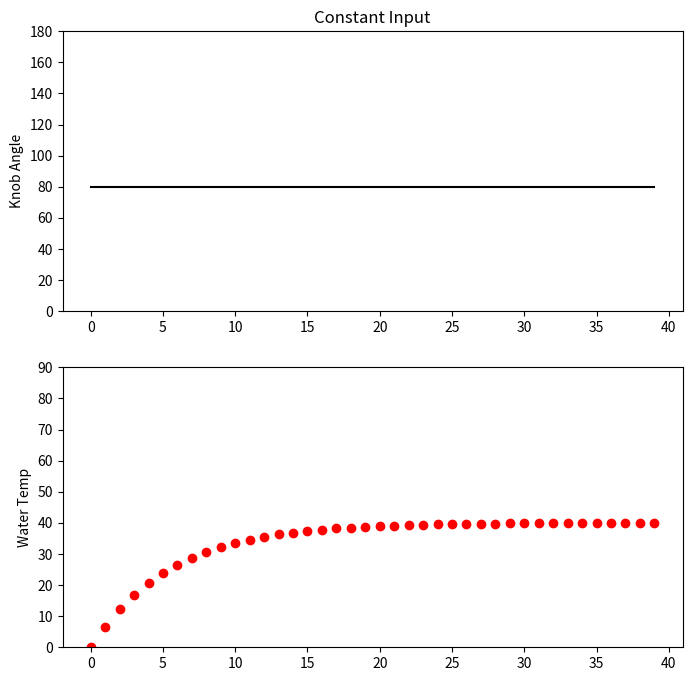
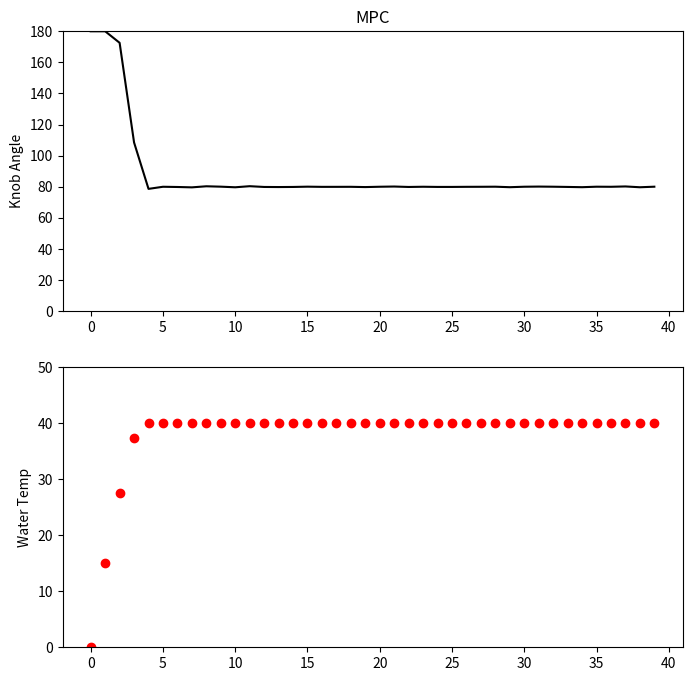

Reproduce these figures in Python, in order.
import numpy as np
import matplotlib.pyplot as plt
from scipy.optimize import minimize

class ModelPredictiveControl:
    def __init__(self):
        self.horizon = 40

    def plant_model(self, u, prev_temp):
        knob_angle = u
        # Knob angle to temperature
        knob_temp = knob_angle * 0.5
        # Calculate dT or change in temperature.
        tau = 6
        dT = (knob_temp-prev_temp)/tau;
        # new temp = current temp + change in temp.
        return prev_temp + dT 

    def cost_function(self, u):
        cost = 0.0
        temp = 0.0
        for i in range(0, self.horizon):
            temp = self.plant_model(u[i], temp)
            cost += abs(temp-40);


        return cost


mpc = ModelPredictiveControl()

# Set bounds.
bounds = []
for i in range(mpc.horizon):
    bounds += [[0, 180]]

# Create Inputs to be filled.
u = np.ones(mpc.horizon)

# Non-linear optimization.
u_solution = minimize(mpc.cost_function,
                      x0=u,
                      method='SLSQP',
                      bounds=bounds,
                      tol = 1e-8)



# --------------------------
# Calculate data for Plot 1.
knob_angle_list = []
water_temp_list = []
t_list = []
knob_angle = 80
water_temp = 0.0
for t in range(40):
    t_list += [t]
    knob_angle_list += [knob_angle]
    water_temp_list += [water_temp]
    water_temp = mpc.plant_model(knob_angle, water_temp)

# Create Plot 1 - Constant Input
# Subplot 1
plt.figure(figsize=(8,8))
plt.subplot(211)
plt.title("Constant Input")
plt.ylabel("Knob Angle")
# Enter Data
plt.plot(t_list, knob_angle_list, 'k')
plt.ylim(0,180)

# Subplot 2
plt.subplot(212)
plt.ylabel("Water Temp")
# Enter Data
plt.plot(t_list, water_temp_list, 'ro')
plt.ylim(0,90)
plt.show()

# --------------------------
# Calculate data for Plot 2.
knob_angle_list = []
water_temp_list = []
t_list = []
water_temp = 0.0
for t in range(40):
    t_list += [t]
    knob_angle = u_solution.x[t]
    knob_angle_list += [knob_angle]
    water_temp_list += [water_temp]
    water_temp = mpc.plant_model(knob_angle, water_temp)

# Plot 2 - MPC
# Subplot 1
plt.figure(figsize=(8,8))
plt.subplot(211)
plt.title("MPC")
plt.ylabel("Knob Angle")
# Enter data
plt.plot(t_list, knob_angle_list, 'k')
plt.ylim(0,180)

# Subplot 2
plt.subplot(212)
plt.ylabel("Water Temp")
# Enter data
plt.plot(t_list, water_temp_list, 'ro')
plt.ylim(0,50)
plt.show()
